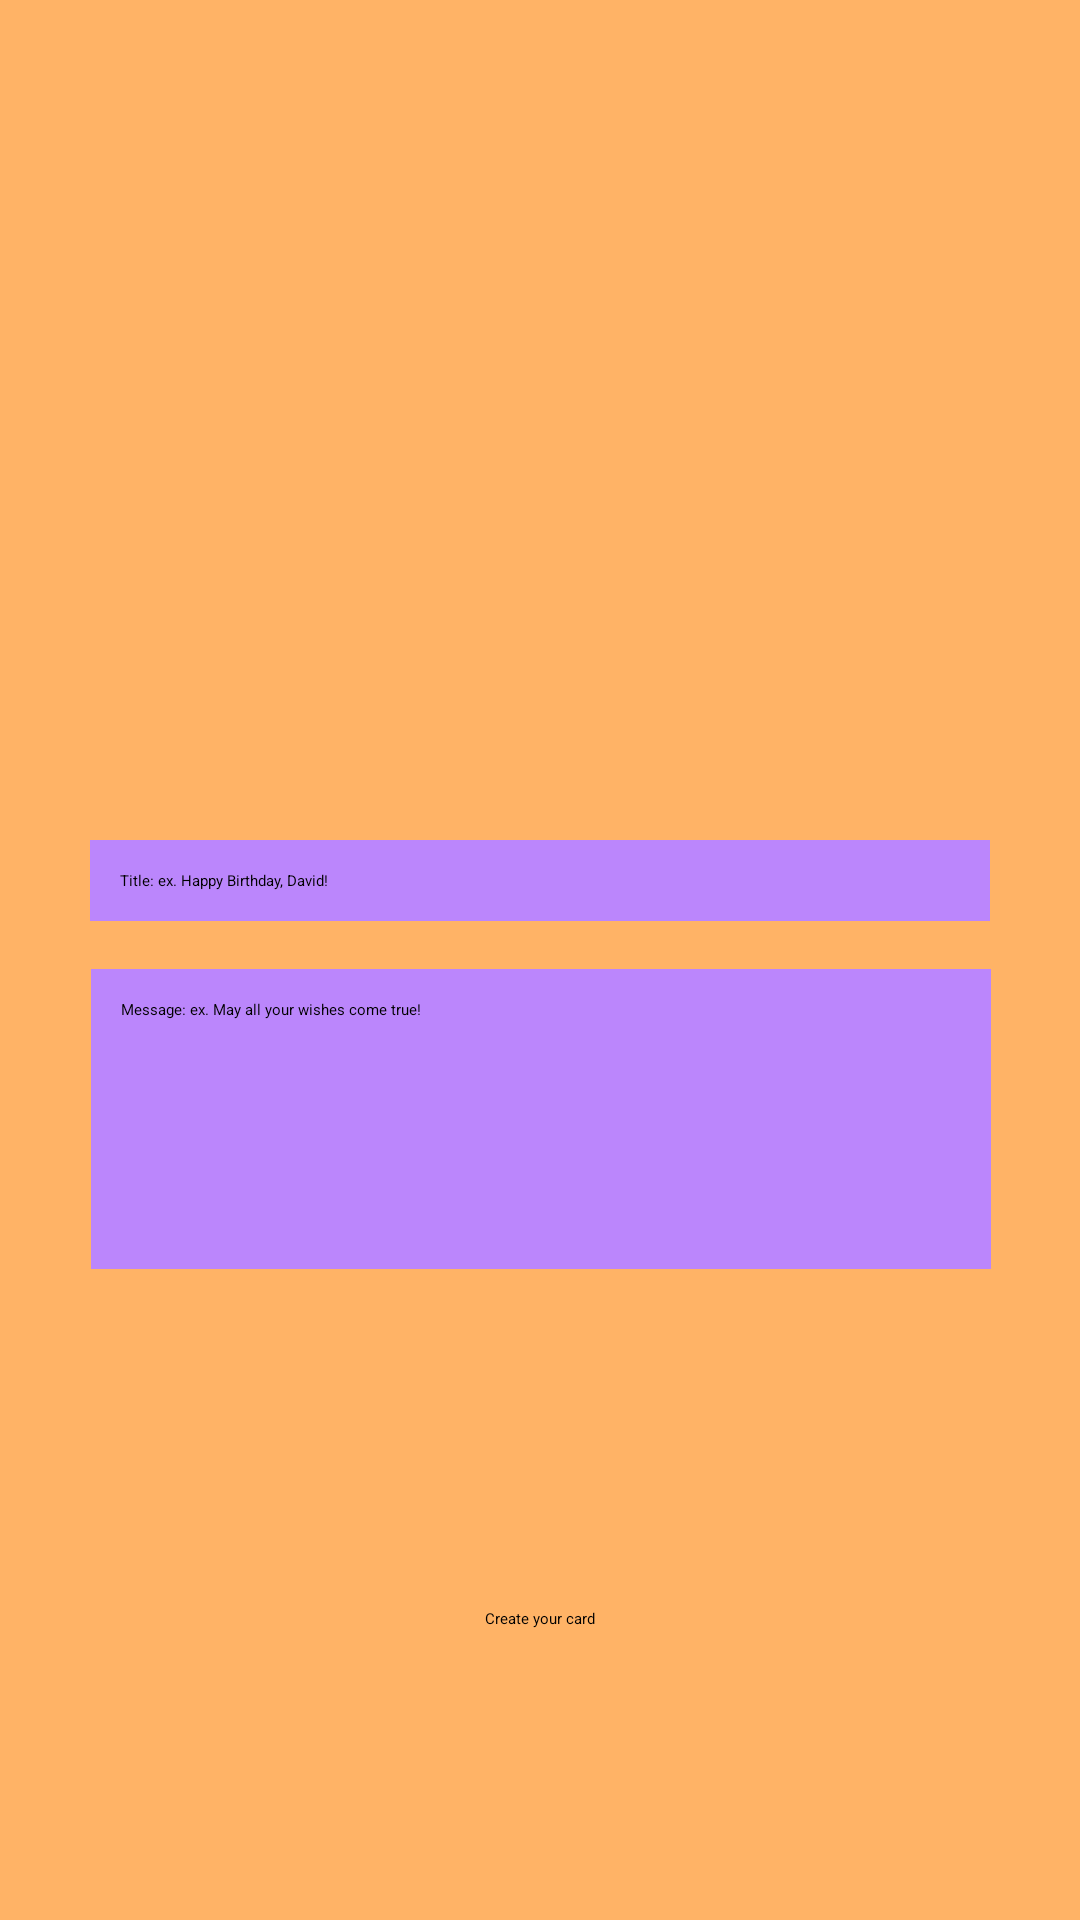

Write the Android layout XML for this screen, with the resource values it uses.
<!-- AndroidManifest.xml: application theme Theme.HappyBirthday -->
<!-- res/layout/activity_main.xml -->
<?xml version="1.0" encoding="utf-8"?>
<androidx.constraintlayout.widget.ConstraintLayout xmlns:android="http://schemas.android.com/apk/res/android"
    xmlns:app="http://schemas.android.com/apk/res-auto"
    xmlns:tools="http://schemas.android.com/tools"
    android:layout_width="match_parent"
    android:layout_height="match_parent"
    android:background="@color/orange"
    android:orientation="vertical"
    tools:context=".MainActivity">

    <ImageView
        android:id="@+id/imgCake"
        android:layout_width="200dp"
        android:layout_height="200dp"
        android:layout_alignParentTop="true"
        android:layout_marginTop="64dp"
        android:scaleType="center"
        app:layout_constraintEnd_toEndOf="parent"
        app:layout_constraintStart_toStartOf="parent"
        app:layout_constraintTop_toTopOf="parent"
        app:srcCompat="@drawable/cake" />

    <EditText
        android:id="@+id/etName"
        android:layout_width="300dp"
        android:layout_height="wrap_content"
        android:layout_below="@+id/imgCake"
        android:layout_marginTop="16dp"
        android:background="@color/purple_200"
        android:ems="15"
        android:hint="@string/instructions"
        android:inputType="textPersonName"
        android:padding="10dp"
        android:textColor="@android:color/black"
        app:layout_constraintEnd_toEndOf="parent"
        app:layout_constraintStart_toStartOf="parent"
        app:layout_constraintTop_toBottomOf="@+id/imgCake" />

    <EditText
        android:id="@+id/etMessage"
        android:layout_width="300dp"
        android:layout_height="100dp"
        android:layout_alignParentBottom="true"
        android:layout_marginTop="16dp"
        android:background="@color/purple_200"
        android:ems="15"
        android:hint="@string/message"
        android:inputType="textMultiLine"
        android:lines="3"
        android:padding="10dp"
        android:textColor="@android:color/black"
        app:layout_constraintEnd_toEndOf="parent"
        app:layout_constraintHorizontal_bias="0.504"
        app:layout_constraintStart_toStartOf="parent"
        app:layout_constraintTop_toBottomOf="@+id/etName" />

    <LinearLayout
        android:id="@+id/linearLayout"
        android:layout_width="wrap_content"
        android:layout_height="wrap_content"
        android:layout_marginTop="16dp"
        app:layout_constraintEnd_toEndOf="parent"
        app:layout_constraintStart_toStartOf="parent"
        app:layout_constraintTop_toBottomOf="@+id/etMessage">

        <ImageButton
            android:id="@+id/btnBgColor"
            android:layout_width="wrap_content"
            android:layout_height="wrap_content"
            android:text="Add bg color"
            app:srcCompat="@drawable/ic_color" />

        <ImageButton
            android:id="@+id/btnTextColor"
            android:layout_width="wrap_content"
            android:layout_height="wrap_content"
            android:text="Add text color"
            app:srcCompat="@drawable/ic_edit" />

        <ImageButton
            android:id="@+id/btnAddImage"
            android:layout_width="wrap_content"
            android:layout_height="wrap_content"
            android:layout_marginRight="8dp"
            android:text="Add image"
            app:srcCompat="@drawable/ic_image" />

    </LinearLayout>

    <Button
        android:id="@+id/btnCreate"
        android:layout_width="wrap_content"
        android:layout_height="wrap_content"
        android:backgroundTint="#673AB7"
        android:text="Create your card"
        app:layout_constraintBottom_toBottomOf="parent"
        app:layout_constraintEnd_toEndOf="parent"
        app:layout_constraintStart_toStartOf="parent"
        app:layout_constraintTop_toBottomOf="@+id/linearLayout" />

</androidx.constraintlayout.widget.ConstraintLayout>
<!-- resources referenced by this layout -->
<resources>
  <color name="orange">#ffb366</color>
  <color name="purple_200">#FFBB86FC</color>
  <!-- drawable ic_color (drawable) -->
  <vector android:height="32dp" android:tint="?attr/colorControlNormal"
      android:viewportHeight="24" android:viewportWidth="24"
      android:width="32dp" xmlns:android="http://schemas.android.com/apk/res/android">
      <path android:fillColor="@android:color/white" android:pathData="M12,3c-4.97,0 -9,4.03 -9,9s4.03,9 9,9c0.83,0 1.5,-0.67 1.5,-1.5 0,-0.39 -0.15,-0.74 -0.39,-1.01 -0.23,-0.26 -0.38,-0.61 -0.38,-0.99 0,-0.83 0.67,-1.5 1.5,-1.5L16,16c2.76,0 5,-2.24 5,-5 0,-4.42 -4.03,-8 -9,-8zM6.5,12c-0.83,0 -1.5,-0.67 -1.5,-1.5S5.67,9 6.5,9 8,9.67 8,10.5 7.33,12 6.5,12zM9.5,8C8.67,8 8,7.33 8,6.5S8.67,5 9.5,5s1.5,0.67 1.5,1.5S10.33,8 9.5,8zM14.5,8c-0.83,0 -1.5,-0.67 -1.5,-1.5S13.67,5 14.5,5s1.5,0.67 1.5,1.5S15.33,8 14.5,8zM17.5,12c-0.83,0 -1.5,-0.67 -1.5,-1.5S16.67,9 17.5,9s1.5,0.67 1.5,1.5 -0.67,1.5 -1.5,1.5z"/>
  </vector>
  <string name="instructions">Title: ex. Happy Birthday, David!</string>
  <string name="message">Message: ex. May all your wishes come true!</string>
  <style name="Theme.HappyBirthday" parent="Theme.MaterialComponents.DayNight.DarkActionBar">
          
          <item name="colorPrimary">@color/orange</item>
          <item name="colorPrimaryVariant">@color/orange</item>
          <item name="colorOnPrimary">@color/white</item>
          
          <item name="colorSecondary">@color/teal_200</item>
          <item name="colorSecondaryVariant">@color/teal_700</item>
          <item name="colorOnSecondary">@color/black</item>
          
          <item name="android:statusBarColor" tools:targetApi="l">?attr/colorPrimaryVariant</item>
          
      </style>
  <color name="white">#FFFFFFFF</color>
  <color name="teal_200">#FF03DAC5</color>
  <color name="teal_700">#FF018786</color>
  <color name="black">#FF000000</color>
</resources>
